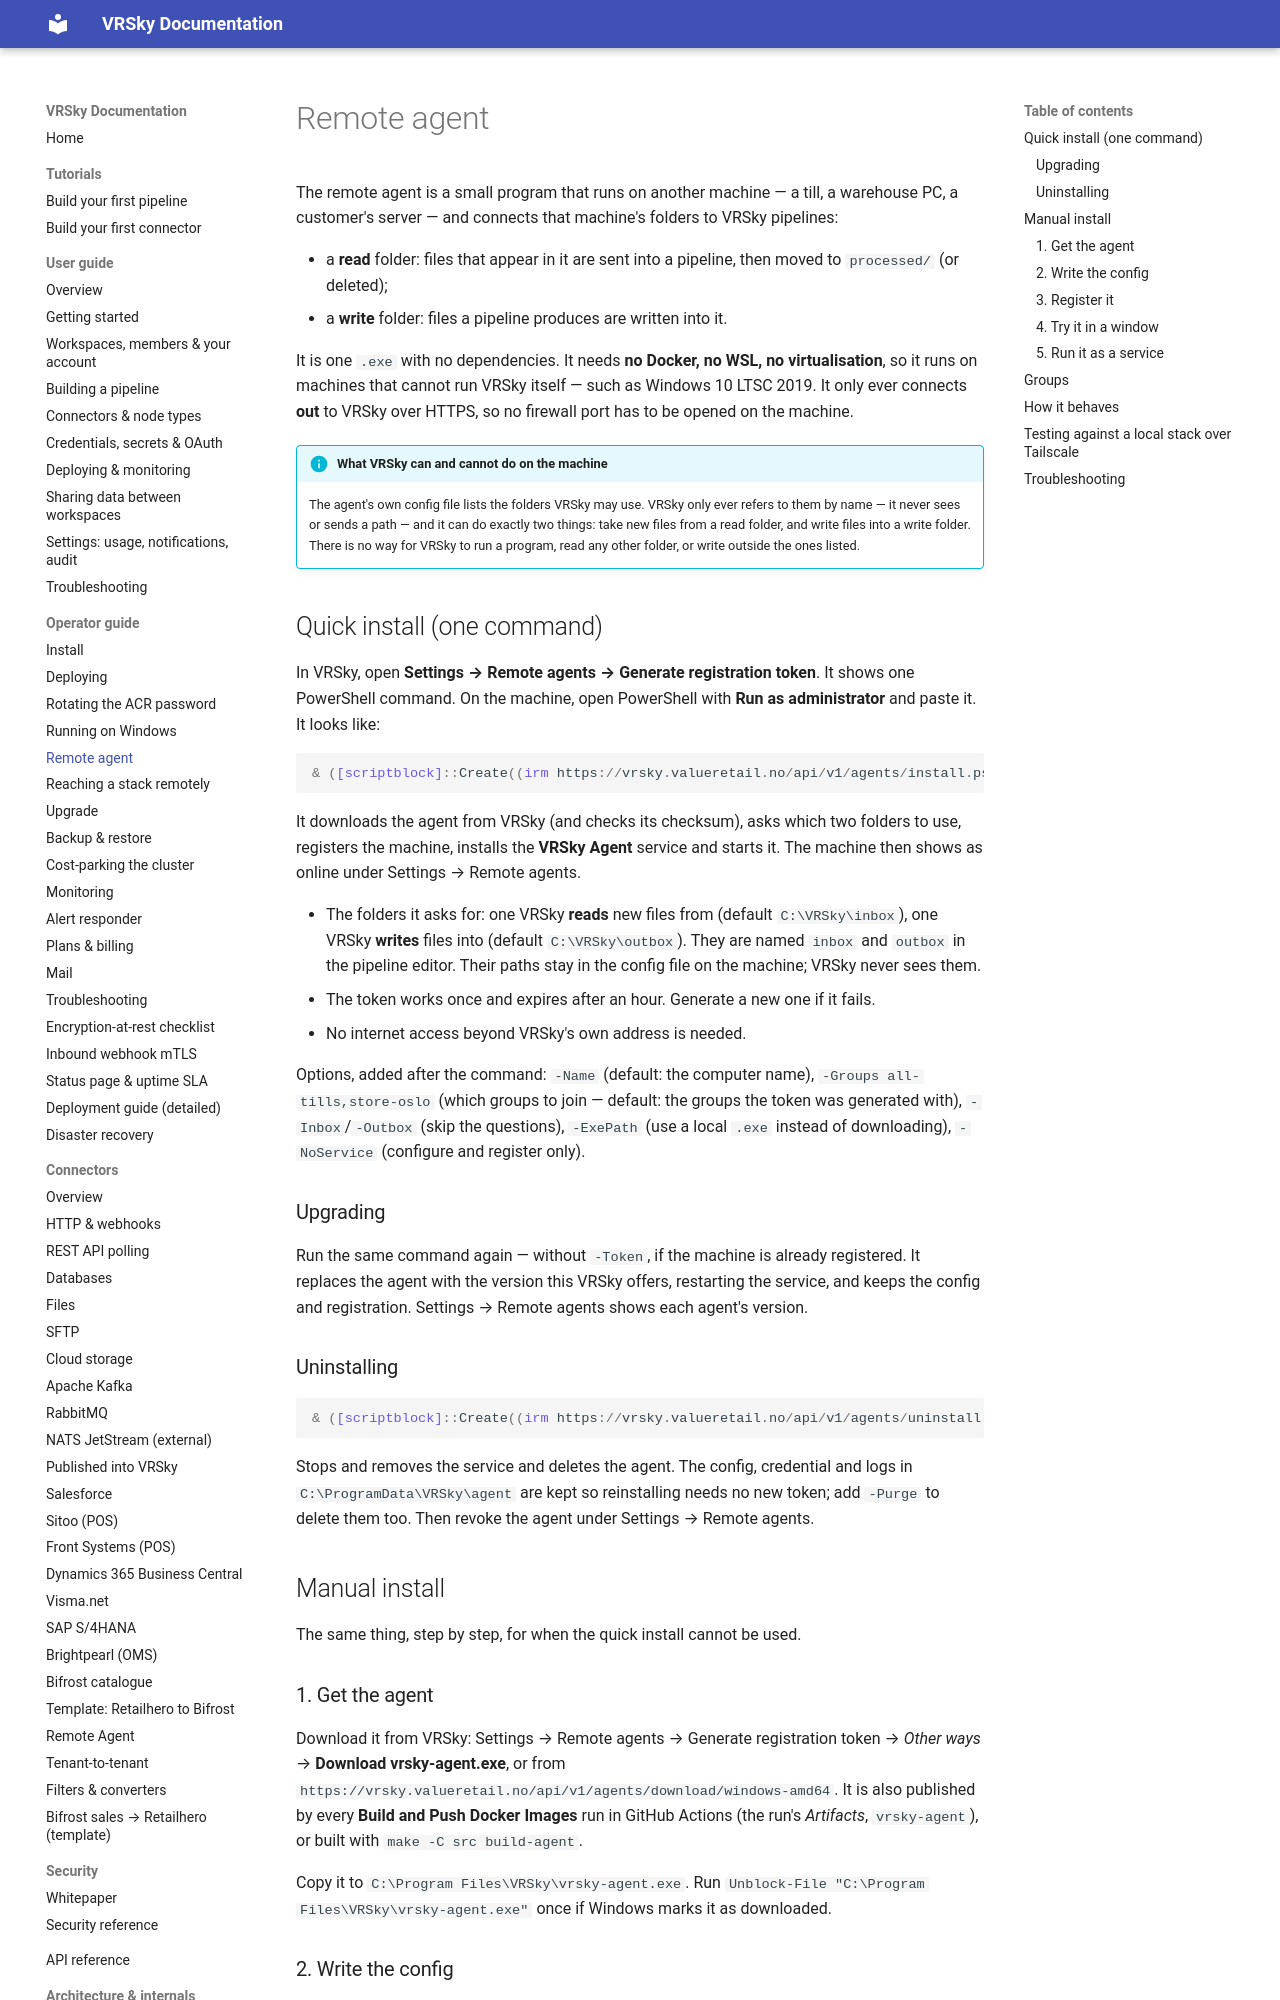

repository: ValueRetail/vrsky · page: operator/remote-agent/index.html · generator: mkdocs

# Remote agent

The remote agent is a small program that runs on another machine — a till, a
warehouse PC, a customer's server — and connects that machine's folders to
VRSky pipelines:

- a **read** folder: files that appear in it are sent into a pipeline, then
  moved to `processed/` (or deleted);
- a **write** folder: files a pipeline produces are written into it.

It is one `.exe` with no dependencies. It needs **no Docker, no WSL, no
virtualisation**, so it runs on machines that cannot run VRSky itself — such as
Windows 10 LTSC 2019. It only ever connects **out** to VRSky over HTTPS, so no
firewall port has to be opened on the machine.

!!! info "What VRSky can and cannot do on the machine"

    The agent's own config file lists the folders VRSky may use. VRSky only
    ever refers to them by name — it never sees or sends a path — and it can do
    exactly two things: take new files from a read folder, and write files into
    a write folder. There is no way for VRSky to run a program, read any other
    folder, or write outside the ones listed.

## Quick install (one command)

In VRSky, open **Settings → Remote agents → Generate registration token**. It
shows one PowerShell command. On the machine, open PowerShell with **Run as
administrator** and paste it. It looks like:

```powershell
& ([scriptblock]::Create((irm https://vrsky.valueretail.no/api/v1/agents/install.ps1))) -Url https://vrsky.valueretail.no -Token vrsky_reg_…
```

It downloads the agent from VRSky (and checks its checksum), asks which two
folders to use, registers the machine, installs the **VRSky Agent** service and
starts it. The machine then shows as online under Settings → Remote agents.

- The folders it asks for: one VRSky **reads** new files from (default
  `C:\VRSky\inbox`), one VRSky **writes** files into (default
  `C:\VRSky\outbox`). They are named `inbox` and `outbox` in the pipeline
  editor. Their paths stay in the config file on the machine; VRSky never sees
  them.
- The token works once and expires after an hour. Generate a new one if it
  fails.
- No internet access beyond VRSky's own address is needed.

Options, added after the command: `-Name` (default: the computer name),
`-Groups all-tills,store-oslo` (which groups to join — default: the groups
the token was generated with), `-Inbox`/`-Outbox` (skip the questions),
`-ExePath` (use a local `.exe` instead of downloading), `-NoService`
(configure and register only).

### Upgrading

Run the same command again — without `-Token`, if the machine is already
registered. It replaces the agent with the version this VRSky offers,
restarting the service, and keeps the config and registration. Settings →
Remote agents shows each agent's version.

### Uninstalling

```powershell
& ([scriptblock]::Create((irm https://vrsky.valueretail.no/api/v1/agents/uninstall.ps1)))
```

Stops and removes the service and deletes the agent. The config, credential
and logs in `C:\ProgramData\VRSky\agent` are kept so reinstalling needs no
new token; add `-Purge` to delete them too. Then revoke the agent under
Settings → Remote agents.

## Manual install

The same thing, step by step, for when the quick install cannot be used.

### 1. Get the agent

Download it from VRSky: Settings → Remote agents → Generate registration token
→ *Other ways* → **Download vrsky-agent.exe**, or from
`https://vrsky.valueretail.no/api/v1/agents/download/windows-amd64`. It is
also published by every **Build and Push Docker Images** run in GitHub Actions
(the run's *Artifacts*, `vrsky-agent`), or built with `make -C src build-agent`.

Copy it to `C:\Program Files\VRSky\vrsky-agent.exe`. Run
`Unblock-File "C:\Program Files\VRSky\vrsky-agent.exe"` once if Windows marks
it as downloaded.
